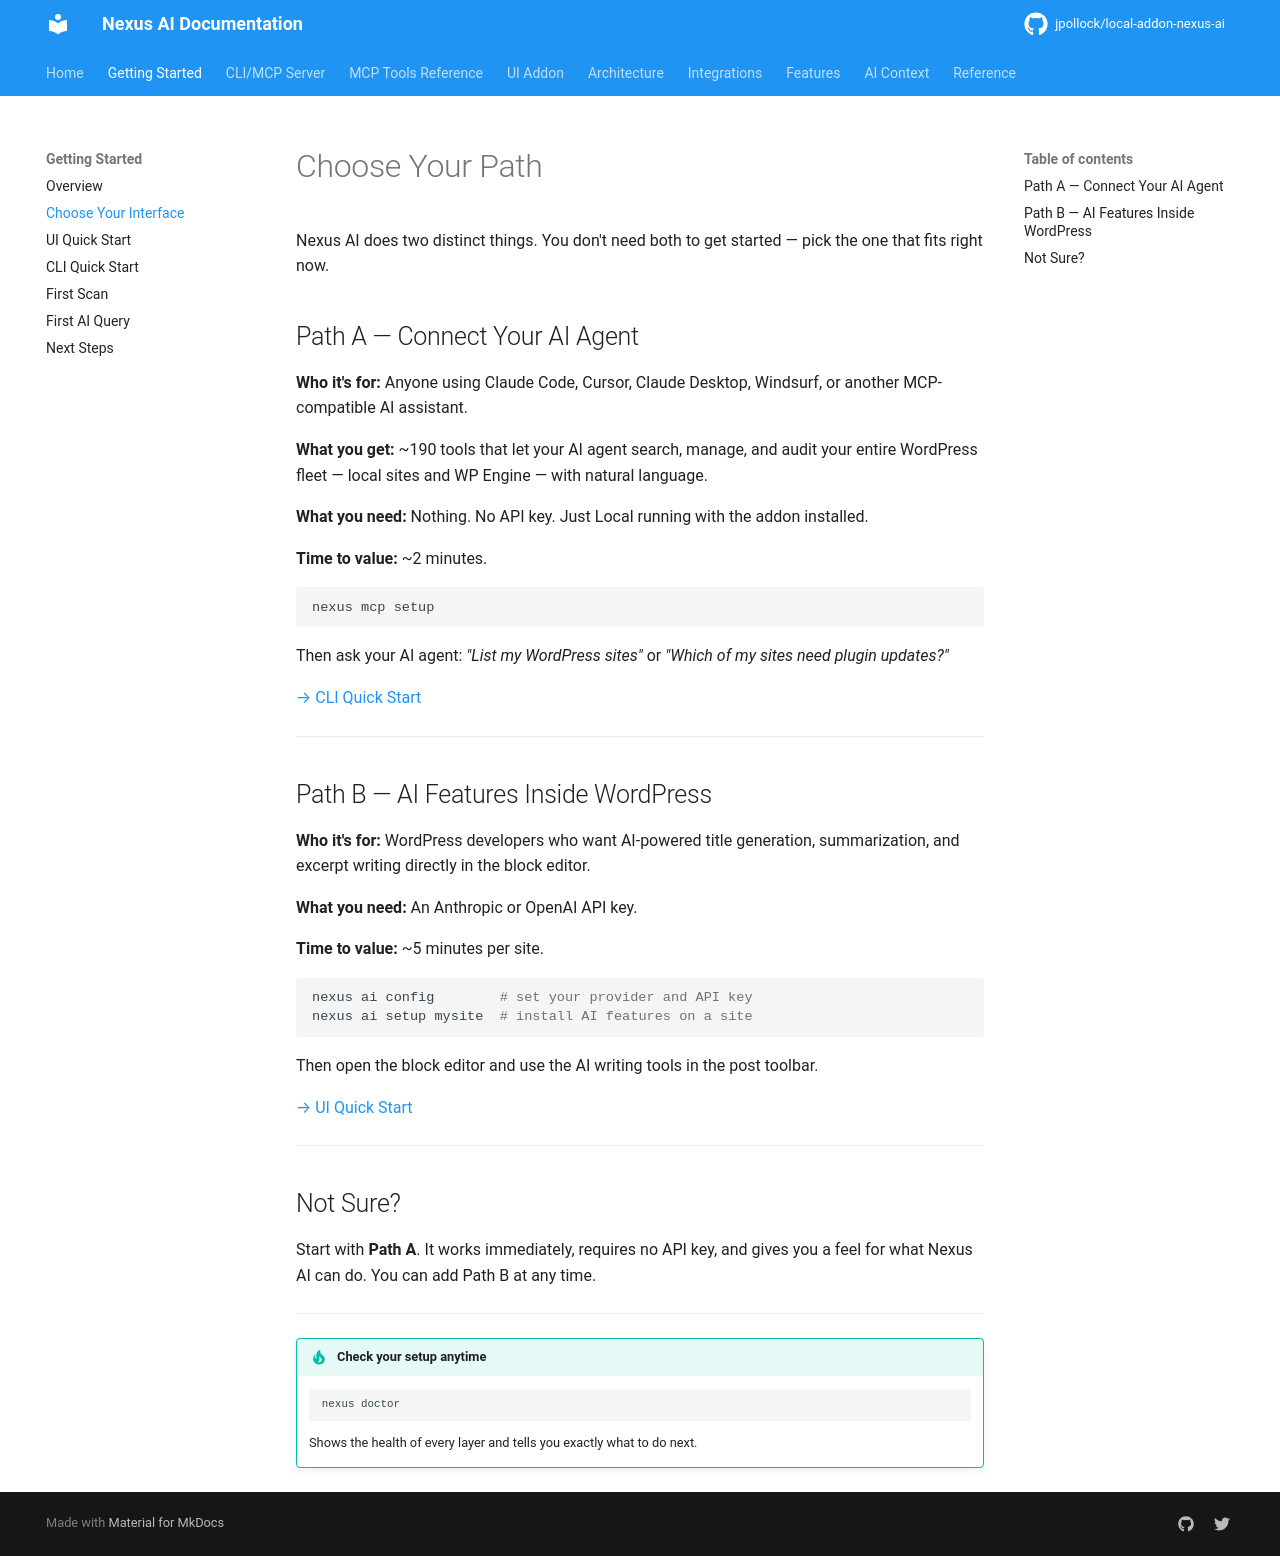

repository: jpollock/local-addon-nexus-ai · page: getting-started/choose-interface/index.html · generator: mkdocs

---
title: Choose Your Path
description: Two ways to get value from Nexus AI — pick the one that fits you
---

# Choose Your Path

Nexus AI does two distinct things. You don't need both to get started — pick the one that fits right now.

## Path A — Connect Your AI Agent

**Who it's for:** Anyone using Claude Code, Cursor, Claude Desktop, Windsurf, or another MCP-compatible AI assistant.

**What you get:** 160+ tools that let your AI agent search, manage, and audit your entire WordPress fleet — local sites and WP Engine — with natural language.

**What you need:** Nothing. No API key. Just Local running with the addon installed.

**Time to value:** ~2 minutes.

```bash
nexus mcp setup
```

Then ask your AI agent: *"List my WordPress sites"* or *"Which of my sites need plugin updates?"*

[→ CLI Quick Start](cli-quick-start.md)

---

## Path B — AI Features Inside WordPress

**Who it's for:** WordPress developers who want AI-powered title generation, summarization, and excerpt writing directly in the block editor.

**What you need:** An Anthropic or OpenAI API key.

**Time to value:** ~5 minutes per site.

```bash
nexus ai config        # set your provider and API key
nexus ai setup mysite  # install AI features on a site
```

Then open the block editor and use the AI writing tools in the post toolbar.

[→ UI Quick Start](ui-quick-start.md)

---

## Not Sure?

Start with **Path A**. It works immediately, requires no API key, and gives you a feel for what Nexus AI can do. You can add Path B at any time.

---

!!! tip "Check your setup anytime"
    ```bash
    nexus doctor
    ```
    Shows the health of every layer and tells you exactly what to do next.
